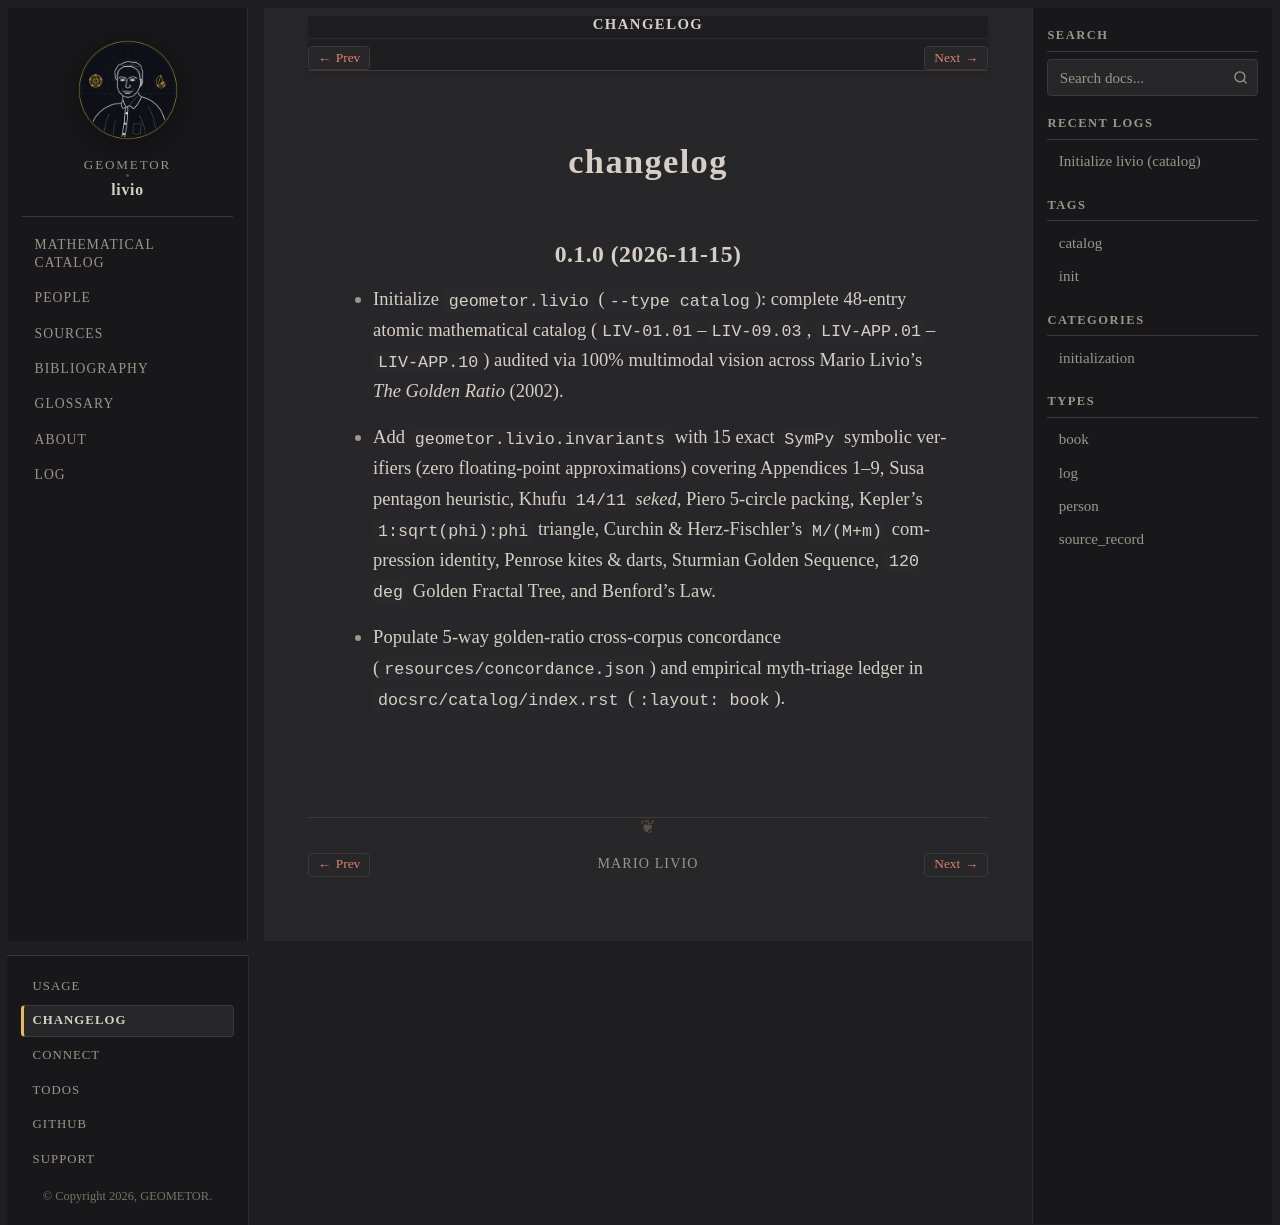

repository: geometor/livio · page: changelog.html · generator: sphinx

=========
changelog
=========

0.1.0 (2026-11-15)
------------------

- Initialize ``geometor.livio`` (``--type catalog``): complete 48-entry atomic mathematical catalog (``LIV-01.01``–``LIV-09.03``, ``LIV-APP.01``–``LIV-APP.10``) audited via 100% multimodal vision across Mario Livio's *The Golden Ratio* (2002).
- Add ``geometor.livio.invariants`` with 15 exact ``SymPy`` symbolic verifiers (zero floating-point approximations) covering Appendices 1–9, Susa pentagon heuristic, Khufu ``14/11`` *seked*, Piero 5-circle packing, Kepler's ``1:sqrt(phi):phi`` triangle, Curchin & Herz-Fischler's ``M/(M+m)`` compression identity, Penrose kites & darts, Sturmian Golden Sequence, ``120 deg`` Golden Fractal Tree, and Benford's Law.
- Populate 5-way golden-ratio cross-corpus concordance (``resources/concordance.json``) and empirical myth-triage ledger in ``docsrc/catalog/index.rst`` (``:layout: book``).
